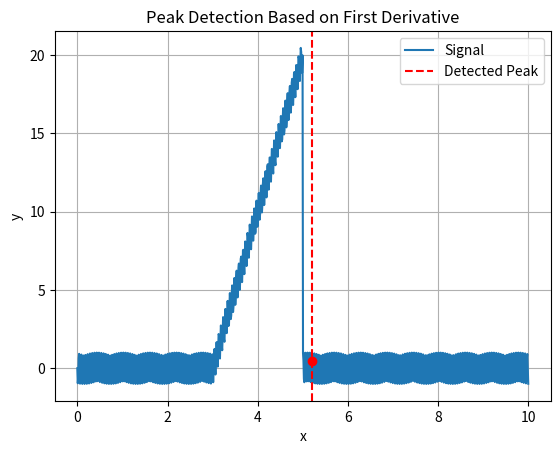

Source code (Python):
import numpy as np
import matplotlib.pyplot as plt
from collections import deque

# Simulate incoming data
x = np.linspace(0, 10, 1000)
freq = 500

x1 = x[:300]
x2 = x[300:500]
x3 = x[500:]

y1 = np.sin(freq * x1)
y2 = np.sin(freq * x2) + (x2 - x2[0]) * 10
y3 = np.sin(freq * x3)
y = np.concatenate([y1, y2, y3])

# --- Peak detection logic ---
window_size = 20
value_window = deque(maxlen=window_size)
derivative_window = deque(maxlen=window_size)
peak_detected = False
peak_index = None

for i in range(len(y)):
    value_window.append(y[i])

    if len(value_window) >= 20:
        dy = value_window[0] - value_window[-1]
        derivative_window.append(dy)
        print(f"{i}: {dy}")

    # Detect peak: if previous derivatives are mostly positive, and current one is strongly negative
    if len(derivative_window) == window_size:
        # Check last 3 derivatives
        last_ders = list(derivative_window)[-3:]
        if (last_ders[0] > 2 and last_ders[1] > 2 and last_ders[2] < 2 and not peak_detected):
            peak_detected = True
            peak_index = i
            print(f"Peak detected at index {i}, x = {x[i]:.3f}, y = {y[i]:.3f}")
            break

# --- Plot the full signal and mark the peak ---
plt.plot(x, y, label='Signal')
if peak_detected:
    plt.axvline(x[peak_index], color='r', linestyle='--', label='Detected Peak')
    plt.plot(x[peak_index], y[peak_index], 'ro')
plt.legend()
plt.title("Peak Detection Based on First Derivative")
plt.xlabel("x")
plt.ylabel("y")
plt.grid(True)
plt.show()
